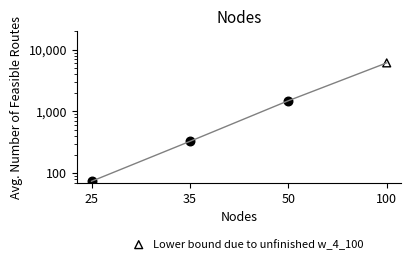
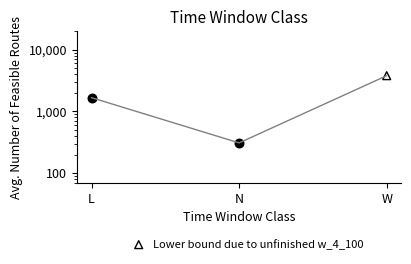
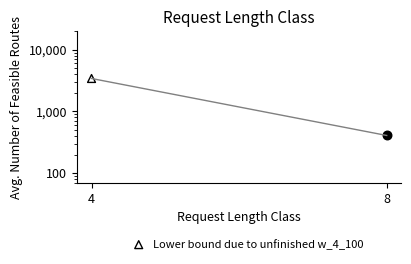

The matplotlib source for these figures, in order:
import numpy as np
import matplotlib.pyplot as plt

# =====================================
# RAW DATA
# =====================================

nodes = ["25", "35", "50", "100"]
avg_nodes = np.array([74, 328.2, 1494.5, 6131.1])
inc_nodes = [False, False, False, True]

sizes = ["L", "N", "W"]
avg_sizes = np.array([1673.4, 309.9, 3805.0])
inc_sizes = [False, False, True]

req_len = ["4", "8"]
avg_req = np.array([3424.9, 408.6])
inc_req = [True, False]

# =====================================
# STYLE SETTINGS
# =====================================

plt.rcParams.update({
    "font.size": 9.5,
    "axes.labelsize": 9,
    "axes.titlesize": 11,
    "xtick.labelsize": 9,
    "ytick.labelsize": 9,
    "figure.figsize": (4.2, 3.0),
    "axes.spines.right": False,
    "axes.spines.top": False,
    "figure.dpi": 300
})

marker_complete = "o"
marker_incomplete = "^"
color = "black"
size_complete = 38
size_incomplete = 32

def place_point(ax, x, y, incomplete):
    if incomplete:
        ax.scatter(x, y, marker=marker_incomplete, s=size_incomplete,
                   edgecolor=color, facecolor="none", linewidth=1)
    else:
        ax.scatter(x, y, marker=marker_complete, s=size_complete,
                   color=color)

legend_kwargs = dict(
    loc="upper center",
    bbox_to_anchor=(0.52, -0.34),
    frameon=False,
    fontsize=8,
    handletextpad=0.3,
    borderaxespad=0.0
)

# =====================================
# Helper for log-friendly y ticks
# =====================================
def set_human_log_ticks(ax):
    ax.set_yscale("log")
    ax.set_ylim(70, 20000)  # floor below 74
    ax.set_yticks([100, 1000, 10000])
    ax.get_yaxis().set_major_formatter(lambda x, pos: f"{int(x):,}")


# =====================================
# 1) Nodes
# =====================================

fig, ax = plt.subplots()
for x, y, inc in zip(nodes, avg_nodes, inc_nodes):
    place_point(ax, x, y, inc)

ax.plot(nodes, avg_nodes, linewidth=1, color="gray")
ax.set_xlabel("Nodes")
ax.set_ylabel("Avg. Number of Feasible Routes")
ax.set_title("Nodes")

set_human_log_ticks(ax)

ax.scatter([], [], marker=marker_incomplete, s=size_incomplete,
           edgecolor=color, facecolor="none", linewidth=1,
           label="Lower bound due to unfinished w_4_100")

ax.legend(**legend_kwargs)

fig.tight_layout()
fig.savefig("nodes_feasible_routes_log.pdf", bbox_inches="tight")

# =====================================
# 2) Time Window Size
# =====================================

fig, ax = plt.subplots()
for x, y, inc in zip(sizes, avg_sizes, inc_sizes):
    place_point(ax, x, y, inc)

ax.plot(sizes, avg_sizes, linewidth=1, color="gray")
ax.set_xlabel("Time Window Class")
ax.set_ylabel("Avg. Number of Feasible Routes")
ax.set_title("Time Window Class")

set_human_log_ticks(ax)

ax.scatter([], [], marker=marker_incomplete, s=size_incomplete,
           edgecolor=color, facecolor="none", linewidth=1,
           label="Lower bound due to unfinished w_4_100")

ax.legend(**legend_kwargs)

fig.tight_layout()
fig.savefig("size_feasible_routes_log.pdf", bbox_inches="tight")

# =====================================
# 3) Request Length
# =====================================

fig, ax = plt.subplots()
for x, y, inc in zip(req_len, avg_req, inc_req):
    place_point(ax, x, y, inc)

ax.plot(req_len, avg_req, linewidth=1, color="gray")
ax.set_xlabel("Request Length Class")
ax.set_ylabel("Avg. Number of Feasible Routes")
ax.set_title("Request Length Class")

set_human_log_ticks(ax)

ax.scatter([], [], marker=marker_incomplete, s=size_incomplete,
           edgecolor=color, facecolor="none", linewidth=1,
           label="Lower bound due to unfinished w_4_100")

ax.legend(**legend_kwargs)

fig.tight_layout()
fig.savefig("req_feasible_routes_log.pdf", bbox_inches="tight")

plt.show()
